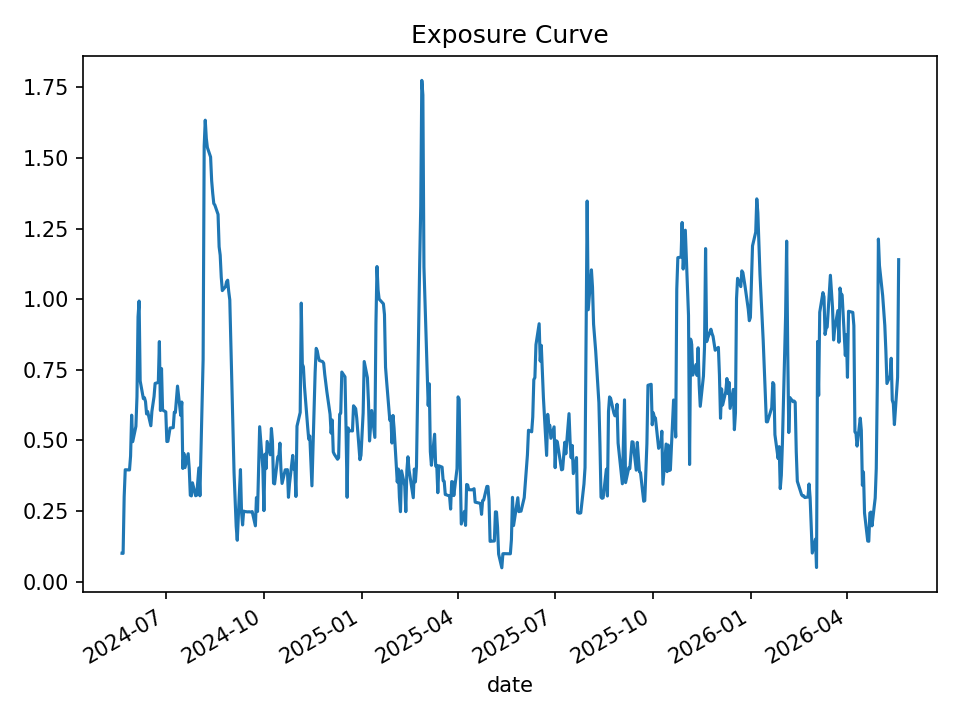

The data file committed next to this chart (first rows):
date, open_positions, gross_exposure, exposure_pct
2024-05-21, 2, 99749, 0.1003
2024-05-22, 2, 99432, 0.09995
2024-05-23, 6, 297115, 0.3006
2024-05-24, 8, 397285, 0.3961
2024-05-28, 8, 397712, 0.3954
2024-05-29, 9, 447934, 0.4446
2024-05-30, 12, 600851, 0.5895
2024-05-31, 10, 500485, 0.4955
2024-06-03, 11, 551290, 0.5499
2024-06-04, 13, 649645, 0.655
2024-06-05, 19, 954535, 0.9374
2024-06-06, 20, 1005820, 0.9937
2024-06-07, 14, 702784, 0.7107
2024-06-10, 13, 653358, 0.648
2024-06-11, 13, 652549, 0.6513
2024-06-12, 13, 653380, 0.6376
2024-06-13, 12, 603064, 0.5938
2024-06-14, 12, 602308, 0.6024
2024-06-17, 11, 550100, 0.5519
2024-06-18, 12, 595431, 0.6031
2024-06-20, 13, 641257, 0.6553
2024-06-21, 14, 689256, 0.7019
2024-06-24, 14, 688782, 0.7053
2024-06-25, 17, 834781, 0.8499
2024-06-26, 12, 587894, 0.606
2024-06-27, 15, 733999, 0.7546
2024-06-28, 12, 585697, 0.6079
2024-07-01, 12, 584897, 0.6011
2024-07-02, 10, 487118, 0.4961
2024-07-03, 10, 487573, 0.4967
2024-07-05, 11, 537878, 0.5441
2024-07-08, 11, 538278, 0.5451
2024-07-09, 12, 586874, 0.5999
2024-07-10, 12, 586964, 0.5988
2024-07-11, 13, 637374, 0.645
2024-07-12, 14, 687831, 0.6924
2024-07-15, 12, 589515, 0.5886
2024-07-16, 13, 641301, 0.6361
2024-07-17, 8, 393356, 0.4007
2024-07-18, 9, 440707, 0.4536
2024-07-19, 8, 391165, 0.4036
2024-07-22, 9, 440196, 0.453
2024-07-23, 8, 391773, 0.3989
2024-07-24, 6, 294061, 0.3058
2024-07-25, 6, 288773, 0.3034
2024-07-26, 7, 336130, 0.3499
2024-07-29, 6, 287008, 0.3041
2024-07-30, 6, 285450, 0.3061
2024-07-31, 7, 330766, 0.3527
2024-08-01, 8, 377689, 0.4026
2024-08-02, 6, 279881, 0.3038
2024-08-05, 16, 738982, 0.7862
2024-08-06, 31, 1432697, 1.542
2024-08-07, 32, 1475887, 1.634
2024-08-08, 32, 1476905, 1.57
2024-08-09, 32, 1476905, 1.537
2024-08-12, 31, 1430671, 1.504
2024-08-13, 30, 1385261, 1.42
2024-08-14, 29, 1338734, 1.375
2024-08-15, 29, 1338734, 1.339
... 440 more rows
